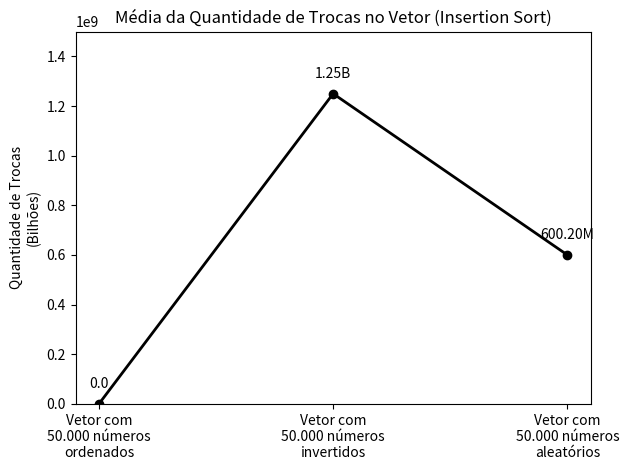

The script that saved this image:
import matplotlib.pyplot as plt
import numpy as np

# Função para formatar os valores com abreviações
def formatar_valores(valor):
    if valor >= 1_000_000_000:
        return f'{valor/1_000_000_000:.2f}B'  # Bilhões
    elif valor >= 1_000_000:
        return f'{valor/1_000_000:.2f}M'  # Milhões
    elif valor >= 1_000:
        return f'{valor/1_000:.2f}K'  # Milhares
    else:
        return str(valor)

# Dados das trocas
trocas_ordenados = [0, 0, 0, 0, 0, 0, 0, 0, 0, 0]
trocas_invertidos = [1_249_975_000, 1_249_975_000, 1_249_975_000, 1_249_975_000, 1_249_975_000, 1_249_975_000, 1_249_975_000, 1_249_975_000, 1_249_975_000, 1_249_975_000]
trocas_aleatorios = [599_382_270, 601_576_182, 601_469_841, 598_604_058, 599_348_152, 599_377_963, 600_832_563, 598_678_682, 601_131_627, 601_624_632]

# Cálculo das médias
media_ordenados = np.mean(trocas_ordenados)
media_invertidos = np.mean(trocas_invertidos)
media_aleatorios = np.mean(trocas_aleatorios)

# Preparando os dados para o gráfico
categorias = ['Vetor com\n50.000 números\nordenados', 
              'Vetor com\n50.000 números\ninvertidos', 
              'Vetor com\n50.000 números\naleatórios']
medias = [media_ordenados, media_invertidos, media_aleatorios]

# Calculando o limite do eixo Y (20% maior que o valor máximo)
max_media = max(medias)
limite_y = max_media * 1.2

# Criando o gráfico de linha
fig, ax = plt.subplots()
ax.plot(categorias, medias, marker='o', color='black', linestyle='-', linewidth=2)

# Títulos e rótulos
ax.set_title('Média da Quantidade de Trocas no Vetor (Insertion Sort)')
ax.set_ylabel('Quantidade de Trocas\n(Bilhões)')
ax.set_ylim([0, limite_y])  # Ajustando o limite do eixo y

# Adicionando os valores nos gráficos com a formatação correta
for i, v in enumerate(medias):
    ax.text(i, v + (0.05 * max_media), formatar_valores(v), ha='center', color='black')

# Salvando o gráfico como imagem
plt.tight_layout()
plt.savefig('grafico_Media_Quantidade_Trocas_Vetor_InsertionSort_formatado.png')

print("Gráfico salvo como 'grafico_Media_Quantidade_Trocas_Vetor_InsertionSort_formatado.png'")
